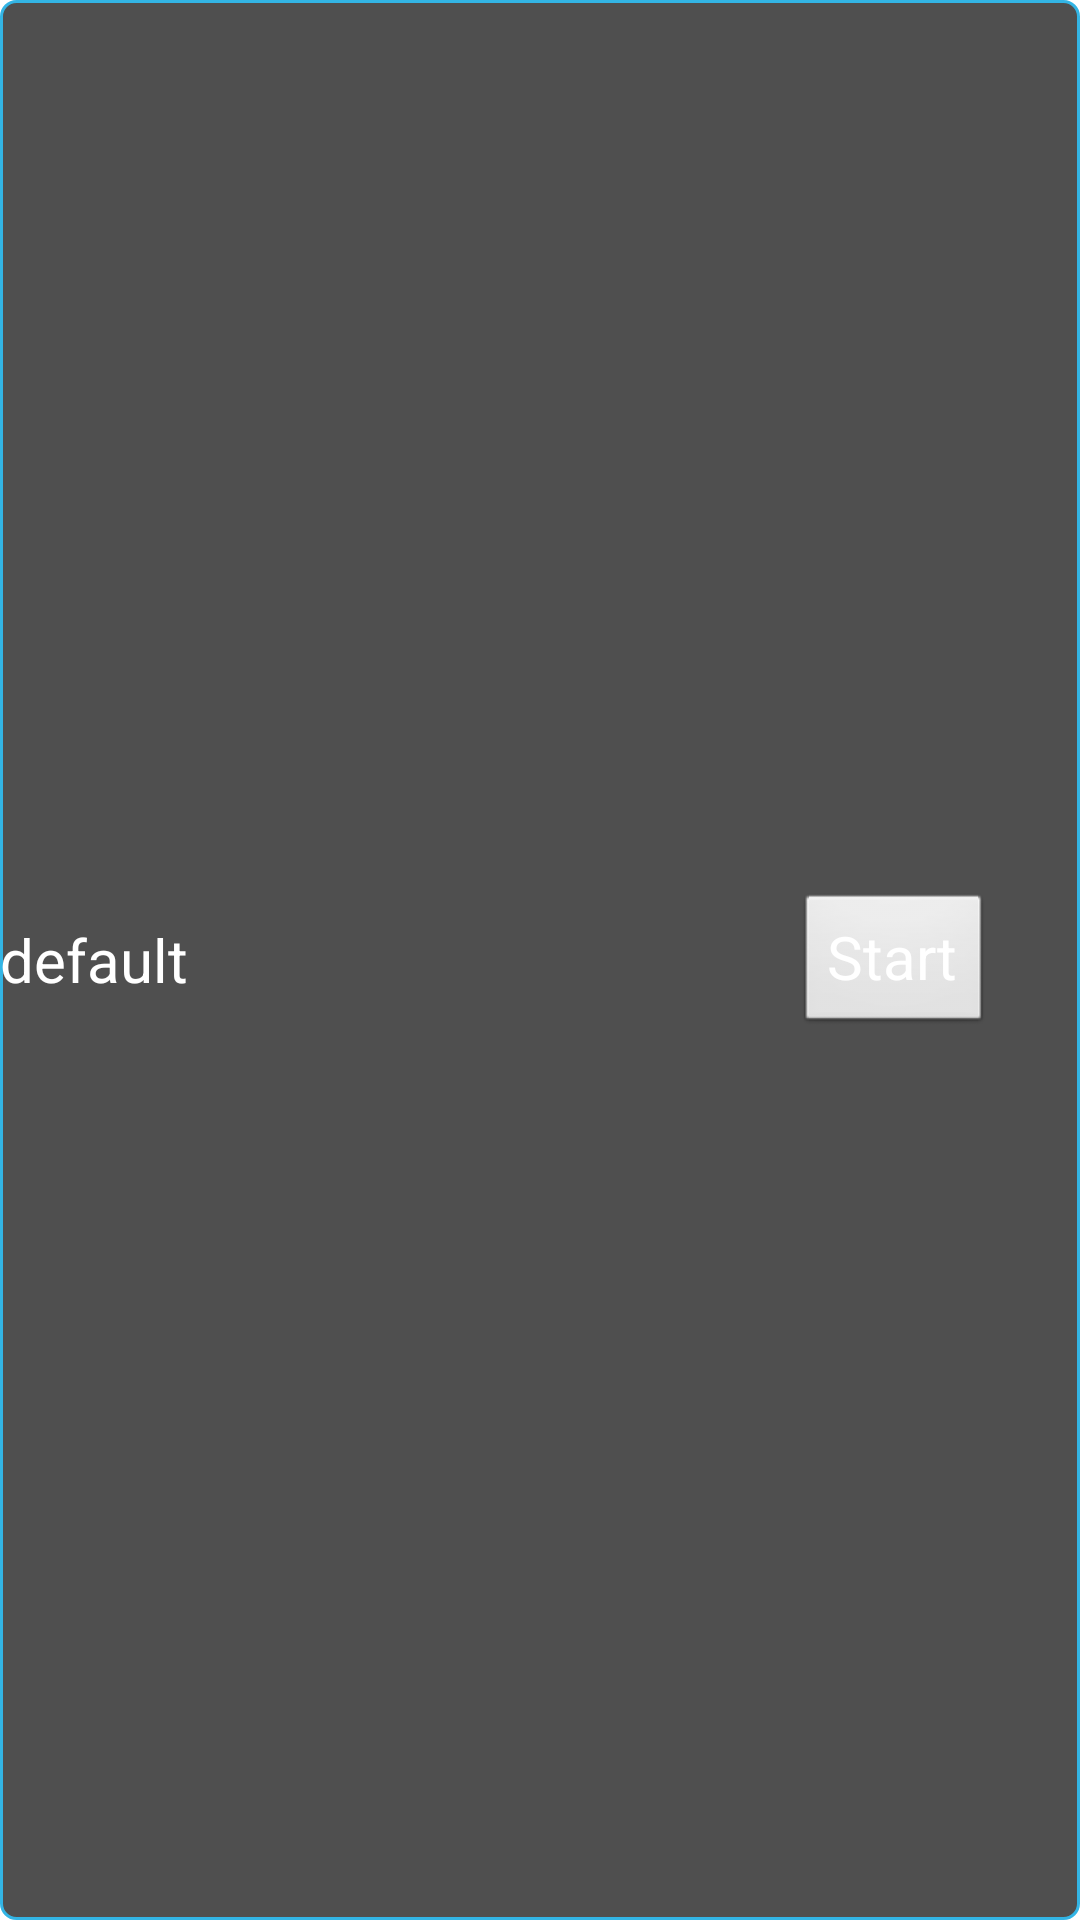

The Android layout XML behind this screen, and the referenced resources:
<!-- AndroidManifest.xml: application theme AppTheme -->
<!-- res/layout/list_view_item.xml -->
<?xml version="1.0" encoding="utf-8"?>
<RelativeLayout xmlns:android="http://schemas.android.com/apk/res/android"
    android:layout_width="match_parent"
    android:layout_height="match_parent"
    android:background="@drawable/buttonstatechange" >
    
     <TextView
         android:id="@+id/item_title"
         android:layout_width="wrap_content"
         android:layout_height="45dp"
         android:layout_alignParentStart="true"
         android:layout_alignParentLeft="true"
         android:layout_centerVertical="true"
         android:paddingTop="9dp"
         android:text="@string/placeholder"
         android:textAppearance="?android:attr/textAppearanceMedium"
         android:textColor="@color/text_color"
         android:textSize="20sp" />

     <Button
         android:id="@+id/StartBtn"
         android:layout_width="wrap_content"
         android:layout_height="wrap_content"
         android:layout_alignParentEnd="true"
         android:layout_alignParentRight="true"
         android:layout_alignTop="@+id/item_title"
         android:layout_marginEnd="29dp"
         android:layout_marginRight="29dp"
         android:text="@string/startBtn"
         android:textColor="@color/text_color"
         android:textSize="20sp" 
         android:focusable = "false"/>

</RelativeLayout>
<!-- resources referenced by this layout -->
<resources>
  <color name="text_color">#FFFFFF</color>
  <!-- drawable buttonstatechange (drawable-hdpi) -->
  <?xml version="1.0" encoding="utf-8"?>
  <selector xmlns:android="http://schemas.android.com/apk/res/android" >
      <item android:drawable="@drawable/row_shape_selected"
          android:state_selected="true"/>
      <item android:drawable="@drawable/row_shape"/>
  
  </selector>
  <string name="placeholder">default</string>
  <string name="startBtn">Start</string>
  <style name="AppTheme" parent="AppBaseTheme">
          
      </style>
  <!-- drawable row_shape_selected (drawable-hdpi) -->
  <?xml version="1.0" encoding="utf-8"?>
  <shape xmlns:android="http://schemas.android.com/apk/res/android" 
       android:shape = "rectangle">
       <corners
  android:radius="5dp"
  />
  <solid
  android:color="@color/selectedbutton"
  />
  <padding
  android:left="0dp"
  android:top="0dp"
  android:right="0dp"
  android:bottom="0dp"
  />
  <stroke
  android:width="1dp"
  android:color="@color/list_dividers"
  />
      
  
  </shape>
  <!-- drawable row_shape (drawable-hdpi) -->
  <?xml version="1.0" encoding="utf-8"?>
  <shape xmlns:android="http://schemas.android.com/apk/res/android" 
      android:shape = "rectangle">
      
  <corners android:radius="5dp"/>
  
  <solid android:color="#4F4F4F"/>
  
  <padding
  android:left="0dp"
  android:top="0dp"
  android:right="0dp"
  android:bottom="0dp"/>
  
  <stroke
  android:width="1dp"
  android:color="@color/list_dividers"/>
  
  </shape>
  <style name="AppBaseTheme" parent="android:Theme.Light">
          
      </style>
  <color name="selectedbutton">#0099CC</color>
  <color name="list_dividers">#33B5E5</color>
</resources>
